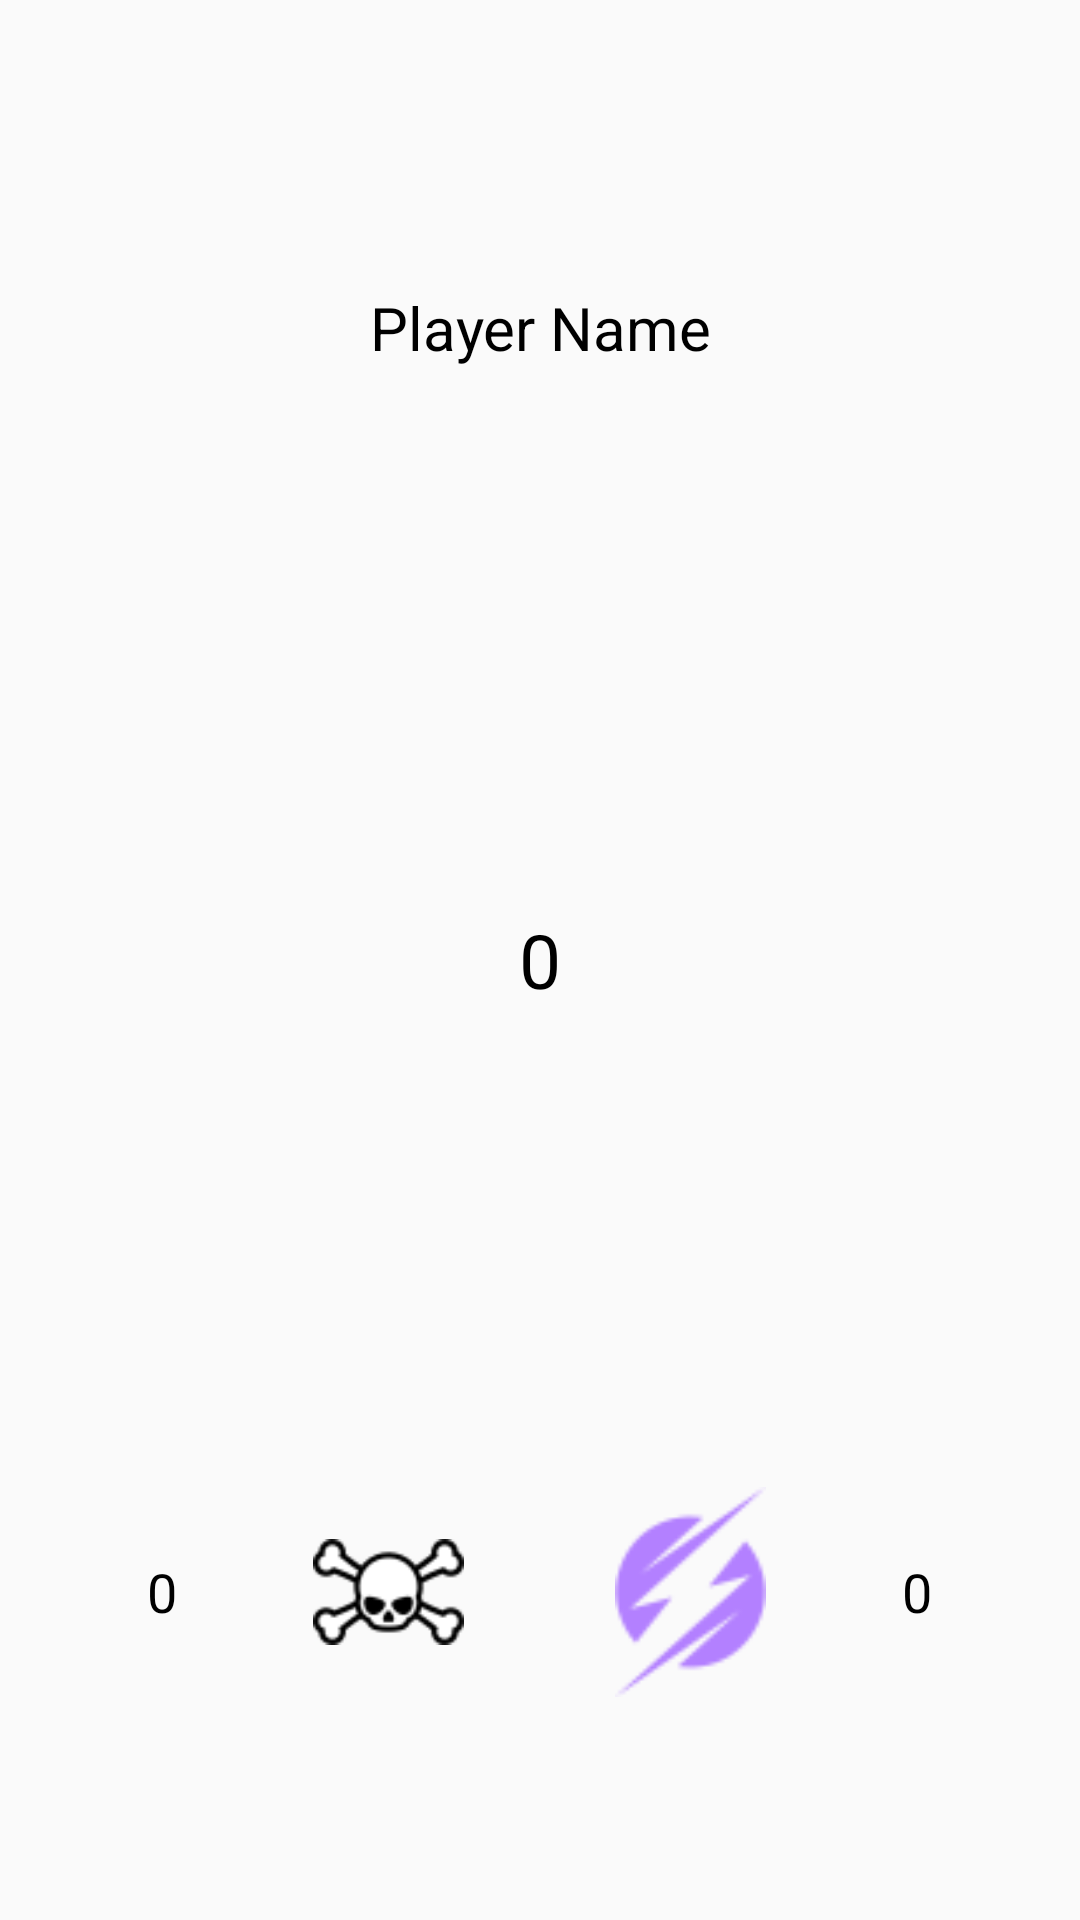

Here is an Android app screen rendered from its layout file. Give the layout XML and the strings, colors and styles it references.
<!-- AndroidManifest.xml: application theme AppTheme -->
<!-- res/layout/fragment_7player_input.xml -->
<?xml version="1.0" encoding="utf-8"?>
<LinearLayout xmlns:android="http://schemas.android.com/apk/res/android"
    android:layout_width="match_parent"
    android:layout_height="match_parent"
    android:layout_weight="1"
    android:orientation="vertical"
    android:paddingBottom="@dimen/activity_vertical_margin_verysmall"
    android:paddingLeft="@dimen/activity_horizontal_margin_verysmall"
    android:paddingRight="@dimen/activity_horizontal_margin_verysmall"
    android:paddingTop="@dimen/activity_vertical_margin_verysmall">


    <TextView
        android:id="@+id/tv_f7playerinput_name"
        android:layout_width="match_parent"
        android:layout_height="0dp"
        android:layout_weight="2"
        android:gravity="center"
        android:text="@string/playername"
        android:textSize="20sp" />


    <TextView
        android:id="@+id/tv_f7playerinput_lifepoints"
        android:layout_width="match_parent"
        android:layout_height="0dp"
        android:layout_weight="2"
        android:gravity="center"
        android:text="@string/zero"
        android:textSize="25sp" />

    <LinearLayout
        android:layout_width="match_parent"
        android:layout_height="0dp"
        android:layout_weight="2"
        android:orientation="horizontal">


        <TextView
            android:id="@+id/tv_f7playerinput_poison"
            android:layout_width="0dp"
            android:layout_height="match_parent"
            android:layout_weight="2"
            android:gravity="center"
            android:text="@string/zero"
            android:textSize="18sp" />

        <ImageView
            android:id="@+id/iv_player11_poison"
            android:layout_width="0dp"
            android:layout_height="match_parent"
            android:layout_weight="1"
            android:src="@drawable/counter_poison" />

        <TextView
            android:layout_width="0dp"
            android:layout_height="match_parent"
            android:layout_weight="1" />


        <ImageView
            android:id="@+id/iv_player1_energy"
            android:layout_width="0dp"
            android:layout_height="match_parent"
            android:layout_weight="1"
            android:src="@drawable/counter_energy" />

        <TextView
            android:id="@+id/tv_f7playerinput_energy"
            android:layout_width="0dp"
            android:layout_height="match_parent"
            android:layout_weight="2"
            android:gravity="center"
            android:text="@string/zero"
            android:textSize="18sp" />


    </LinearLayout>


</LinearLayout>
<!-- resources referenced by this layout -->
<resources>
  <dimen name="activity_horizontal_margin_verysmall">4dp</dimen>
  <dimen name="activity_vertical_margin_verysmall">4dp</dimen>
  <!-- drawable counter_energy: png bitmap (drawable, 2368 bytes) -->
  <!-- drawable counter_poison: png bitmap (drawable, 2727 bytes) -->
  <string name="playername">Player Name</string>
  <string name="zero">0</string>
  <style name="AppTheme" parent="Theme.AppCompat.Light.NoActionBar">
          
          <item name="android:textSize">20sp</item>
          <item name="android:maxLines">1</item>
          <item name="android:textColor">@color/black</item>
          <item name="colorPrimary">@color/colorPrimary</item>
          <item name="colorPrimaryDark">@color/colorPrimaryDark</item>
          <item name="colorAccent">@color/colorAccent</item>
      </style>
  <color name="black">#000000</color>
  <color name="colorPrimary">#3F51B5</color>
  <color name="colorPrimaryDark">#303F9F</color>
  <color name="colorAccent">#FF4081</color>
</resources>
